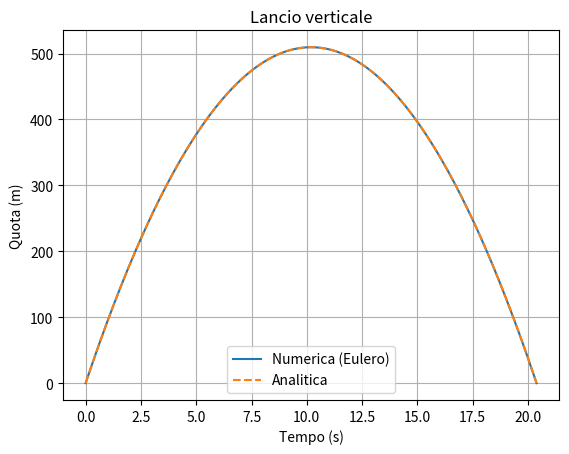

Write the Python code that produced this figure.
import numpy as np
import matplotlib.pyplot as plt

g = 9.81        # accelerazione di gravità (m/s^2)
v0 = 100.0      # velocità iniziale (m/s)
dt = 0.001    # passo temporale (s)

t = [0.0]       # lista dei tempi
y = [0.0]       # lista delle quote
vel = v0

while y[-1] >= 0:
    vel = vel - g * dt                 # aggiorna la velocità
    y.append(y[-1] + vel * dt)         # aggiorna la posizione
    t.append(t[-1] + dt)               # avanza il tempo

t = np.array(t)
y = np.array(y)
y_analitica = v0 * t - 0.5 * g * t**2  # soluzione esatta

plt.plot(t, y, label="Numerica (Eulero)")
plt.plot(t, y_analitica, "--", label="Analitica")
plt.xlabel("Tempo (s)")
plt.ylabel("Quota (m)")
plt.title("Lancio verticale")
plt.legend()
plt.grid()
plt.show()
